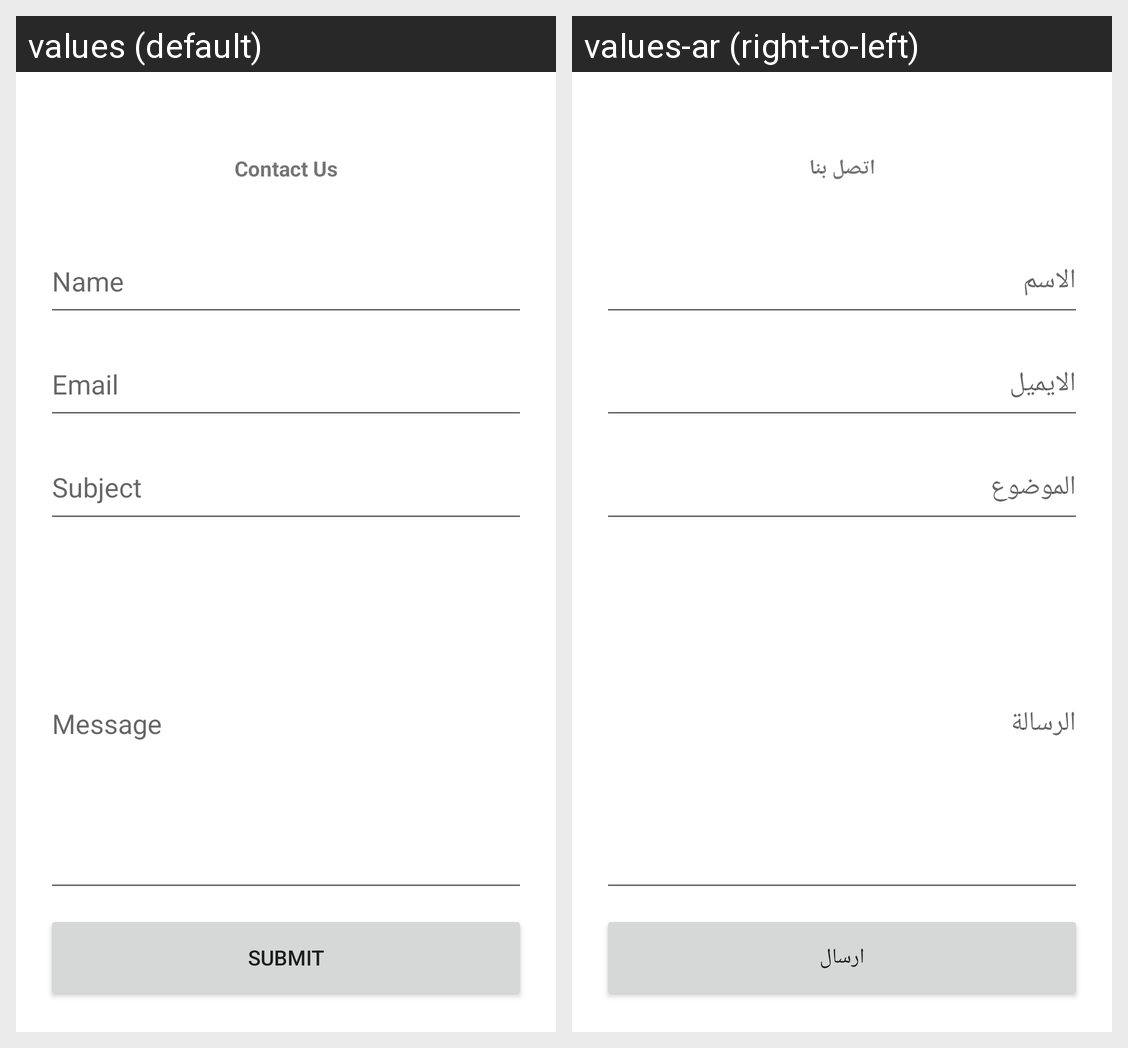

The same Android screen rendered under two of its app's locales, left to right. List the strings drawn on it with the default value and each locale's translation.
Android screen res/layout/fragment_contact_us.xml rendered under 2 locales, left to right: values (default), values-ar (right-to-left). Device: Nexus 5 (rendered at 1080×1920; each locale shown at half size, 540×960, under a caption strip naming it); theme AppTheme.
Strings drawn on this screen, with the default value and each locale's value (text and hints the layout hard-codes, and strings that could not be matched under every locale, appear in the picture but are not listed):

contact_us
  values: Contact Us
  values-ar: اتصل بنا

name
  values: Name
  values-ar: الاسم

email
  values: Email
  values-ar: الايميل

subject
  values: Subject
  values-ar: الموضوع

message
  values: Message
  values-ar: الرسالة

submit
  values: Submit
  values-ar: ارسال
